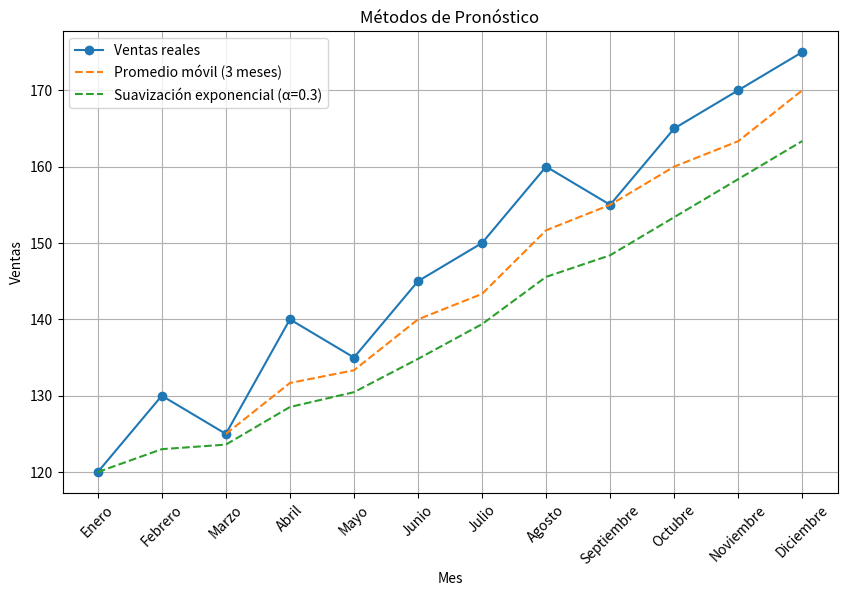

Generate this figure with matplotlib:
import pandas as pd
import numpy as np
import matplotlib.pyplot as plt

# Datos de ventas
meses = ['Enero', 'Febrero', 'Marzo', 'Abril', 'Mayo', 'Junio', 'Julio', 'Agosto', 'Septiembre', 'Octubre', 'Noviembre', 'Diciembre']
ventas = [120, 130, 125, 140, 135, 145, 150, 160, 155, 165, 170, 175]

# Crear un DataFrame
data = pd.DataFrame({'Mes': meses, 'Ventas': ventas})

# 1. Promedios móviles
def promedio_movil(datos, n):
    return datos.rolling(window=n).mean()

data['Promedio Movil (3 meses)'] = promedio_movil(data['Ventas'], 3)

# 2. Suavización Exponencial
def suavizacion_exponencial(datos, alpha):
    return datos.ewm(alpha=alpha, adjust=False).mean()

data['Suavización Exponencial (α=0.3)'] = suavizacion_exponencial(data['Ventas'], 0.3)

# Mostrar resultados
print(data)

# Graficar
plt.figure(figsize=(10, 6))
plt.plot(data['Mes'], data['Ventas'], label='Ventas reales', marker='o')
plt.plot(data['Mes'], data['Promedio Movil (3 meses)'], label='Promedio móvil (3 meses)', linestyle='--')
plt.plot(data['Mes'], data['Suavización Exponencial (α=0.3)'], label='Suavización exponencial (α=0.3)', linestyle='--')
plt.xticks(rotation=45)
plt.legend()
plt.title('Métodos de Pronóstico')
plt.xlabel('Mes')
plt.ylabel('Ventas')
plt.grid()
plt.show()

